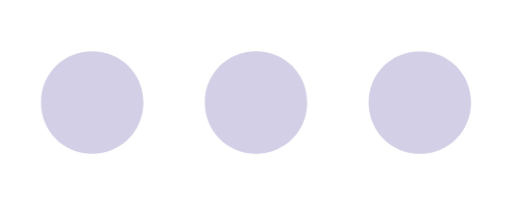
t = 0.00 s
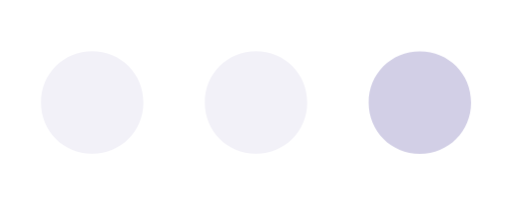
t = 1.00 s
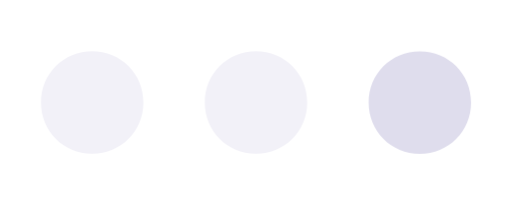
t = 1.09 s
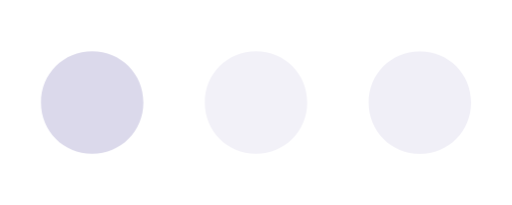
t = 1.28 s
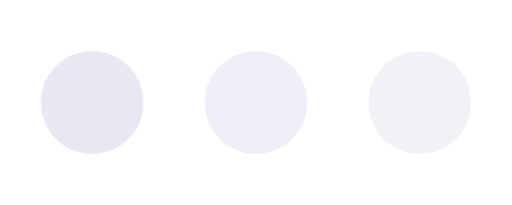
t = 1.66 s
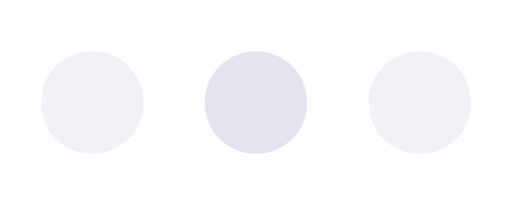
t = 2.13 s

The animated SVG that drew these frames (rendered in a browser with its animation timeline set to each time). Animation: 1 CSS @keyframes rule; one cycle of 2.50 s, repeats indefinitely.

<?xml version="1.0" encoding="utf-8"?>
<!-- Generator: Adobe Illustrator 22.1.0, SVG Export Plug-In . SVG Version: 6.00 Build 0)  -->
<svg version="1.1" xmlns="http://www.w3.org/2000/svg" xmlns:xlink="http://www.w3.org/1999/xlink" x="0px" y="0px"
	 viewBox="0 0 50 20" style="enable-background:new 0 0 50 20;" xml:space="preserve">
<style type="text/css">
	.st0{fill:#D2CFE6;}
	.st1{fill:#FFFFFF;}
	.st2{fill:#FFFFFF;stroke:#D2CFE6;stroke-miterlimit:10;}

	@keyframes hideshow {
  0% { opacity: 1; }
  25% { opacity: 0.3; }
  50% { opacity: 0.3; }
  75% { opacity: 0.3; }
  100% { opacity: 1; }
}

#block1 {
  opacity: 1;
  animation: hideshow 1.5s infinite;
}
#block2 {
  opacity: 1;
  animation: hideshow 1.5s 0.5s infinite;
}
#block3 {
  opacity: 1;
  animation: hideshow 1.5s 1s infinite;
}

</style>
<g id="Слой_2">
	<g>
		<circle id="block1" class="st0" cx="9" cy="10" r="5.5"/>
		<path class="st1" d="M9,5c2.8,0,5,2.2,5,5s-2.2,5-5,5s-5-2.2-5-5S6.2,5,9,5 M9,4c-3.3,0-6,2.7-6,6s2.7,6,6,6s6-2.7,6-6S12.3,4,9,4
			L9,4z"/>
	</g>
</g>
<g id="Слой_3">
	<g>
		<circle id="block2" class="st0" cx="25" cy="10" r="5.5"/>
		<path  class="st1" d="M25,5c2.8,0,5,2.2,5,5s-2.2,5-5,5s-5-2.2-5-5S22.2,5,25,5 M25,4c-3.3,0-6,2.7-6,6s2.7,6,6,6s6-2.7,6-6
			S28.3,4,25,4L25,4z"/>
	</g>
</g>
<g id="Слой_4">
	<g>
		<circle id="block3" class="st0" cx="41" cy="10" r="5.5"/>
		<path class="st1" d="M41,5c2.8,0,5,2.2,5,5s-2.2,5-5,5s-5-2.2-5-5S38.2,5,41,5 M41,4c-3.3,0-6,2.7-6,6s2.7,6,6,6s6-2.7,6-6
			S44.3,4,41,4L41,4z"/>
	</g>
	<path class="st2" d="M22.5,8.5"/>
</g>
</svg>
